Run: headless pygame with SDL's dummy video driver; simulated clock (each Clock.tick advances the game by its frame time, no real sleeping); random seed 0; keys injected as events and as key.get_pressed() state; no mouse input.
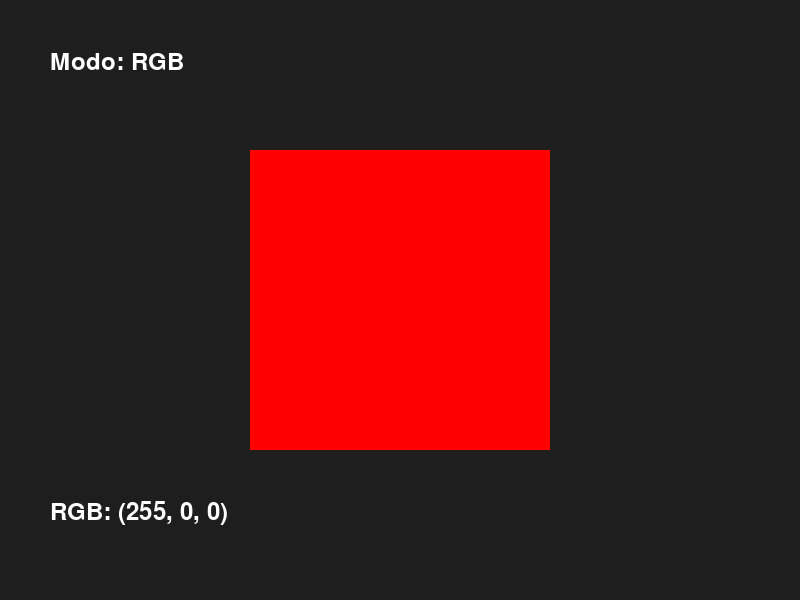
Frame 1 of 4 · flips 1–60 · no input
Frame 2 of 4 · flips 61–180 · tapped SPACE, RETURN · held RIGHT (→), D · screen unchanged from frame 1, image omitted
Frame 3 of 4 · flips 181–300 · held DOWN (↓), S · screen unchanged from frame 2, image omitted
Frame 4 of 4 · flips 301–420 · held LEFT (←), A, UP (↑), W · screen unchanged from frame 3, image omitted

The pygame program that drew these frames:

import pygame  # Importa a biblioteca Pygame para criar aplicações gráficas
import colorsys  # Importa a biblioteca colorsys para conversão de cores (RGB para HSV e vice-versa)

# Inicializa o Pygame
pygame.init()

# Configuração da tela
LARGURA, ALTURA = 800, 600  # Define a largura e altura da tela
TELA = pygame.display.set_mode((LARGURA, ALTURA))  # Cria a janela do programa
pygame.display.set_caption("Modelos de Cores")  # Define o título da janela

# Cores iniciais
cor_rgb = (255, 0, 0)  # Define a cor inicial como vermelho (RGB)
modo_cor = "RGB"  # Define o modo de cor inicial como RGB


def rgb_para_cmy(rgb):
    """Converte uma cor de RGB para CMY"""
    r, g, b = rgb  # Extrai os componentes R, G, B
    return (255 - r, 255 - g, 255 - b)  # Retorna a cor em CMY


def rgb_para_hsv(rgb):
    """Converte uma cor de RGB para HSV"""
    r, g, b = rgb  # Extrai os componentes R, G, B
    # Converte RGB para HSV (usa valores normalizados entre 0 e 1)
    h, s, v = colorsys.rgb_to_hsv(r / 255, g / 255, b / 255)
    return (int(h * 360), int(s * 100), int(v * 100))  # Retorna HSV em escalas de 0-360, 0-100, 0-100


def hsv_para_rgb(h, s, v):
    """Converte uma cor de HSV para RGB"""
    # Converte HSV para RGB (usa valores normalizados)
    r, g, b = colorsys.hsv_to_rgb(h / 360, s / 100, v / 100)
    return (int(r * 255), int(g * 255), int(b * 255))  # Retorna RGB em escalas de 0-255


def desenha_interface():
    """Desenha a interface gráfica do programa"""
    TELA.fill((30, 30, 30))  # Preenche a tela com uma cor de fundo escura

    # Exibe um retângulo com a cor atual
    pygame.draw.rect(TELA, cor_rgb, (250, 150, 300, 300))

    # Texto informativo
    fonte = pygame.font.Font(None, 36)  # Define a fonte para exibir texto
    texto_modo = fonte.render(f"Modo: {modo_cor}", True, (255, 255, 255))  # Renderiza o texto do modo de cor
    TELA.blit(texto_modo, (50, 50))  # Exibe o texto na tela

    # Exibe as informações de cor de acordo com o modo atual
    if modo_cor == "RGB":
        texto_rgb = fonte.render(f"RGB: {cor_rgb}", True, (255, 255, 255))  # Renderiza o texto RGB
        TELA.blit(texto_rgb, (50, 500))  # Exibe o texto na tela

    elif modo_cor == "CMY":
        cor_cmy = rgb_para_cmy(cor_rgb)  # Converte a cor atual para CMY
        texto_cmy = fonte.render(f"CMY: {cor_cmy}", True, (255, 255, 255))  # Renderiza o texto CMY
        TELA.blit(texto_cmy, (50, 500))  # Exibe o texto na tela

    elif modo_cor == "HSV":
        cor_hsv = rgb_para_hsv(cor_rgb)  # Converte a cor atual para HSV
        texto_hsv = fonte.render(f"HSV: {cor_hsv}", True, (255, 255, 255))  # Renderiza o texto HSV
        TELA.blit(texto_hsv, (50, 500))  # Exibe o texto na tela

    pygame.display.flip()  # Atualiza a tela para mostrar as mudanças


def main():
    global cor_rgb, modo_cor  # Permite modificar as variáveis globais
    rodando = True  # Variável para controlar o loop principal

    while rodando:
        for evento in pygame.event.get():  # Verifica os eventos do Pygame
            if evento.type == pygame.QUIT:  # Se o usuário fechar a janela
                rodando = False  # Encerra o loop principal
            elif evento.type == pygame.KEYDOWN:  # Se uma tecla for pressionada
                if evento.key == pygame.K_r:
                    cor_rgb = (255, 0, 0)  # Define a cor como vermelho (RGB)
                elif evento.key == pygame.K_g:
                    cor_rgb = (0, 255, 0)  # Define a cor como verde (RGB)
                elif evento.key == pygame.K_b:
                    cor_rgb = (0, 0, 255)  # Define a cor como azul (RGB)
                elif evento.key == pygame.K_c:
                    modo_cor = "CMY"  # Altera o modo de cor para CMY
                elif evento.key == pygame.K_h:
                    modo_cor = "HSV"  # Altera o modo de cor para HSV
                elif evento.key == pygame.K_m:
                    modo_cor = "RGB"  # Altera o modo de cor para RGB

        desenha_interface()  # Desenha a interface gráfica

    pygame.quit()  # Encerra o Pygame


if __name__ == "__main__":
    main()  # Executa a função principal
